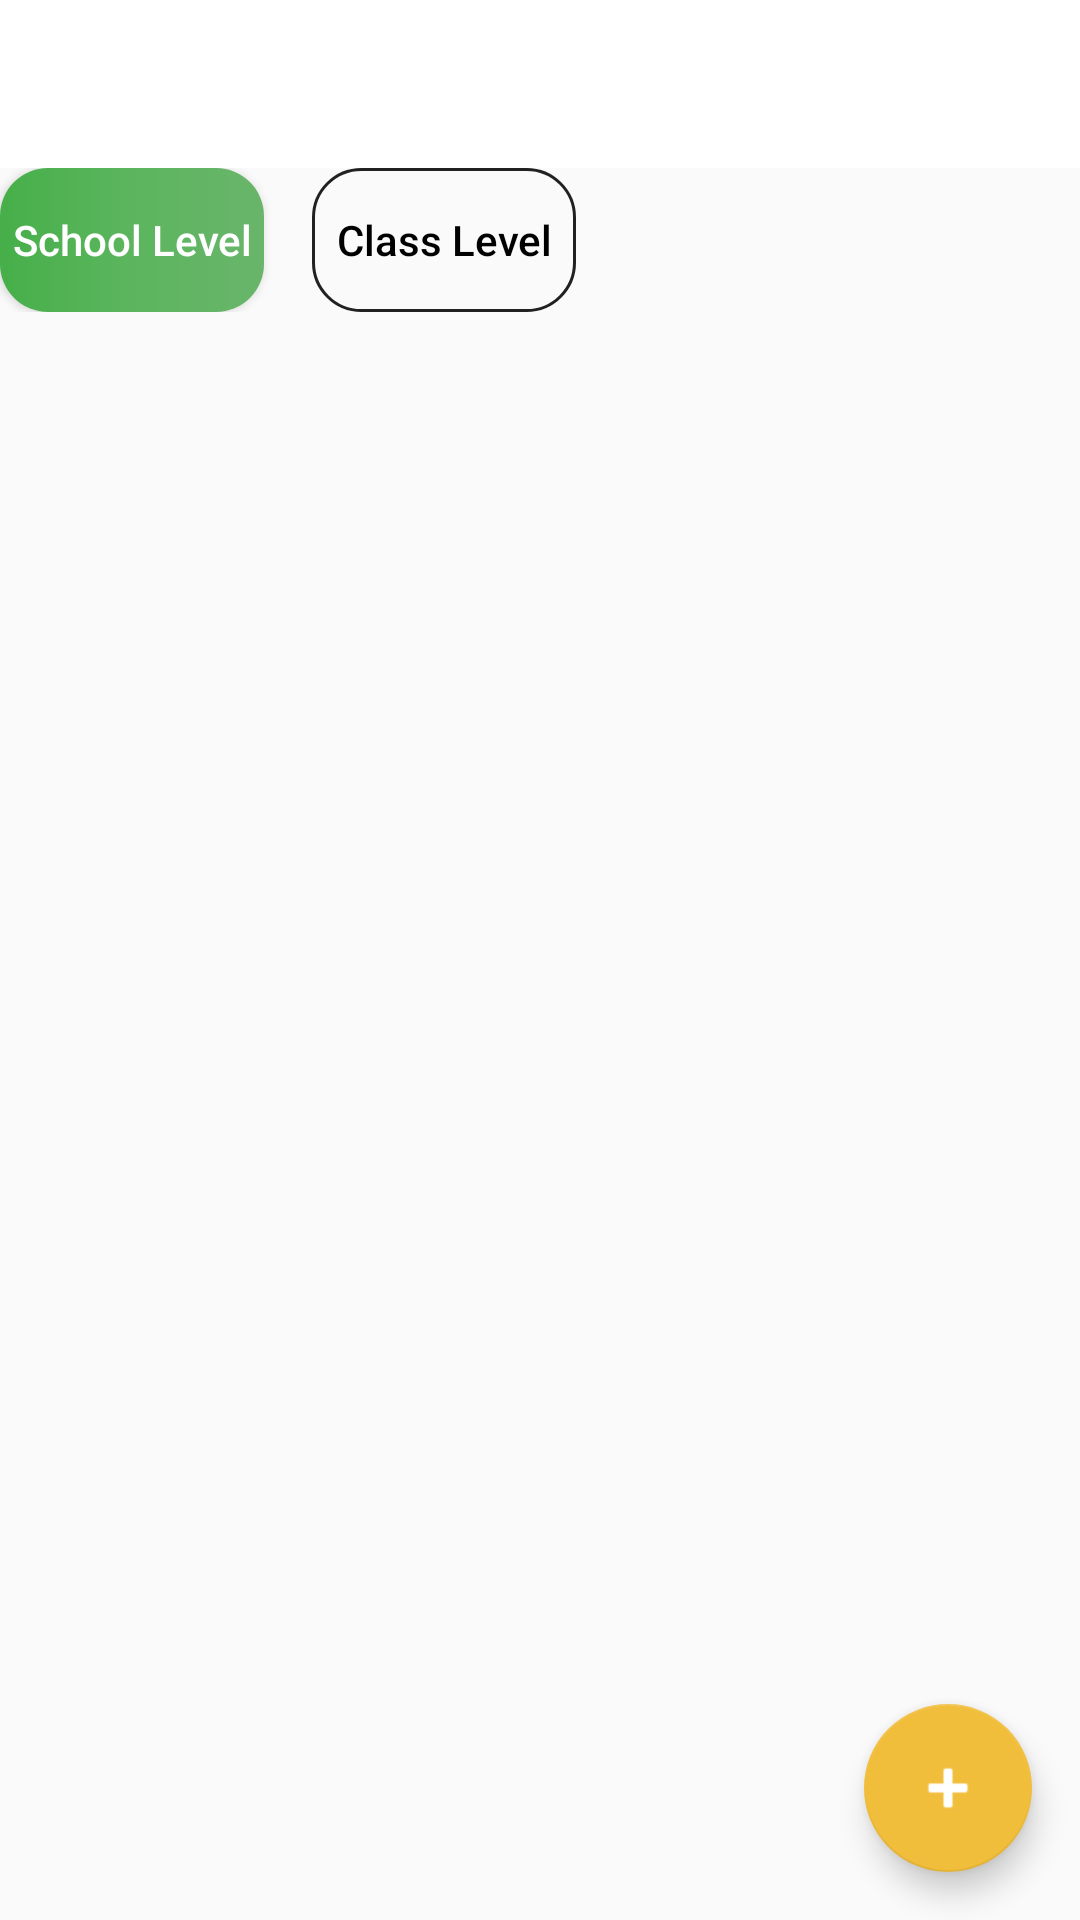

This screen was rendered from an Android layout file. Write that file and the resources it references.
<!-- AndroidManifest.xml: application theme AppTheme -->
<!-- res/layout/activity_main.xml -->
<?xml version="1.0" encoding="utf-8"?>
<androidx.constraintlayout.widget.ConstraintLayout xmlns:android="http://schemas.android.com/apk/res/android"
  xmlns:app="http://schemas.android.com/apk/res-auto"
  xmlns:tools="http://schemas.android.com/tools"
  android:layout_width="match_parent"
  android:layout_height="match_parent"
  tools:context=".MainActivity">

  <com.google.android.material.appbar.AppBarLayout
    android:layout_width="match_parent"
    android:layout_height="wrap_content"
    app:layout_constraintEnd_toEndOf="parent"
    app:layout_constraintStart_toStartOf="parent"
    app:layout_constraintTop_toTopOf="parent">

    <androidx.appcompat.widget.Toolbar
      android:id="@+id/toolbar"
      android:layout_width="match_parent"
      android:layout_height="?attr/actionBarSize"
      android:background="@android:color/white"
      app:titleTextColor="@android:color/holo_green_dark"
      />

  </com.google.android.material.appbar.AppBarLayout>

  <include layout="@layout/content_main" />
</androidx.constraintlayout.widget.ConstraintLayout>
<!-- res/layout/content_main.xml (included above) -->
<?xml version="1.0" encoding="utf-8"?>
<androidx.constraintlayout.widget.ConstraintLayout xmlns:android="http://schemas.android.com/apk/res/android"
  xmlns:app="http://schemas.android.com/apk/res-auto"
  xmlns:tools="http://schemas.android.com/tools"
  android:layout_width="match_parent"
  android:layout_height="match_parent"
  android:layout_marginTop="?attr/actionBarSize"
  tools:context=".MainActivity">
  <com.google.android.material.floatingactionbutton.FloatingActionButton
    android:id="@+id/imgFour"
    android:layout_width="wrap_content"
    android:layout_height="wrap_content"
    android:src="@android:drawable/ic_input_add"
    app:backgroundTint="@color/colorYellow"
    app:layout_constraintBottom_toBottomOf="parent"
    app:layout_constraintEnd_toEndOf="parent"
    app:tint="@android:color/white"
    android:layout_margin="16dp"
    />
  <LinearLayout
    android:id="@+id/linearLayout"
    android:layout_width="match_parent"
    android:layout_height="wrap_content"
    android:layout_marginStart="@dimen/_16sdp"
    android:layout_marginEnd="@dimen/_16sdp"
    android:layout_marginTop="@dimen/_16sdp"
    android:orientation="horizontal"
    app:layout_constraintBottom_toTopOf="@+id/recyclerView"
    app:layout_constraintEnd_toEndOf="parent"
    app:layout_constraintHorizontal_bias="0.0"
    app:layout_constraintStart_toStartOf="parent"
    app:layout_constraintTop_toTopOf="parent">

    <Button
      android:id="@+id/btnSchoolLevel"
      android:layout_width="wrap_content"
      android:layout_height="wrap_content"
      android:background="@drawable/button_bg"
      android:textAllCaps="false"
      android:paddingLeft="@dimen/_16sdp"
      android:paddingRight="@dimen/_16sdp"
      android:textColor="@android:color/white"
      android:text="@string/school_level"
      android:layout_marginEnd="16dp"/>

    <Button
      android:id="@+id/btnClassLevel"
      android:layout_width="wrap_content"
      android:layout_height="wrap_content"
      android:background="@drawable/button_stroke"
      android:textAllCaps="false"
      android:paddingLeft="@dimen/_16sdp"
      android:paddingRight="@dimen/_16sdp"
      android:textColor="@android:color/black"
      android:text="@string/class_level" />
  </LinearLayout>

  <androidx.recyclerview.widget.RecyclerView
    android:id="@+id/recyclerView"
    android:layout_width="match_parent"
    android:layout_height="wrap_content"
    android:layout_marginTop="@dimen/_16sdp"
    app:layout_constraintTop_toBottomOf="@+id/linearLayout"
    tools:layout_editor_absoluteX="9dp" />
</androidx.constraintlayout.widget.ConstraintLayout>
<!-- resources referenced by this layout -->
<resources>
  <color name="colorYellow">#F1BE3B</color>
  <!-- drawable button_bg (drawable) -->
  <?xml version="1.0" encoding="utf-8"?>
  <shape xmlns:android="http://schemas.android.com/apk/res/android"
    android:shape="rectangle">
    <gradient
      android:startColor="#46AF49"
      android:centerColor="#5CB55E"
      android:endColor="#69B56B"
      android:angle="0" />
    <corners android:radius="16dp" />
  </shape>
  <!-- drawable button_stroke (drawable) -->
  <?xml version="1.0" encoding="utf-8"?>
  <shape xmlns:android="http://schemas.android.com/apk/res/android"
    android:shape="rectangle">
    <stroke android:width="3px" android:color="#212121" />
    <corners android:radius="16dp" />
  </shape>
  <string name="class_level">Class Level</string>
  <string name="school_level">School Level</string>
  <style name="AppTheme" parent="Theme.AppCompat.Light.NoActionBar">
      <item name="android:statusBarColor">@color/colorWhite</item>
      <item name="android:windowLightStatusBar">true</item>
    </style>
  <color name="colorWhite">#ffffff</color>
</resources>
